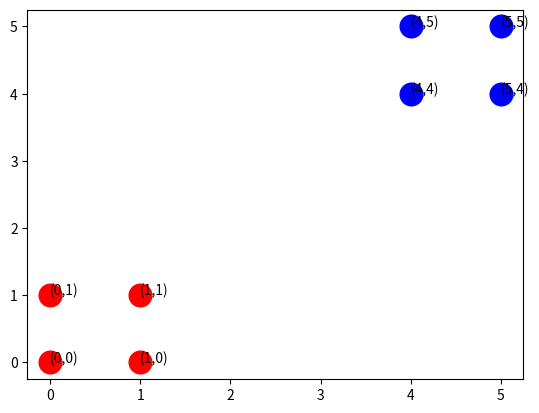

Reproduce this figure in Python. (Note: this script raises an exception after producing the figure.)
import numpy as np
import matplotlib.pyplot as plt

def createDataSet():
    dataSet = np.array([[0,0], [0,1],[1,0],[1,1], [4,4], [5,4], [4,5], [5,5]])
    labels = ['A', 'A', 'A', 'A', 'B', 'B', 'B', 'B']
    return dataSet, labels

def euclideanDistance(x,y):
    return np.sqrt((x-y)*(x-y).T)

def kNN(point, dataSet, labels):
    distSet = [euclideanDistance(point, data) for data in dataSet ]
    print('distSet=', distSet)
    sortedSet = distSet
    return sortedSet

dataSet, labels = createDataSet()
fig = plt.figure()
ax = fig.add_subplot(111)
i = 0
for point in dataSet:
    if labels[i] == 'A':
        color = 'red'
    else:
        color = 'blue'
    ax.scatter(point[0], point[1], c=color, marker='o', linewidths=0, s=300)
    plt.annotate('(' + str(point[0]) + ',' + str(point[1]) + ')', xy=(point[0], point[1]))
    i+=1

p = np.mat([1.5, 1.5])
kNN(p, dataSet, labels)

# plt.show()

x = np.mat([1,2])
y = np.mat([3,4])
print('euclideanDistance([1,2],[3,4])=', euclideanDistance(x, y))